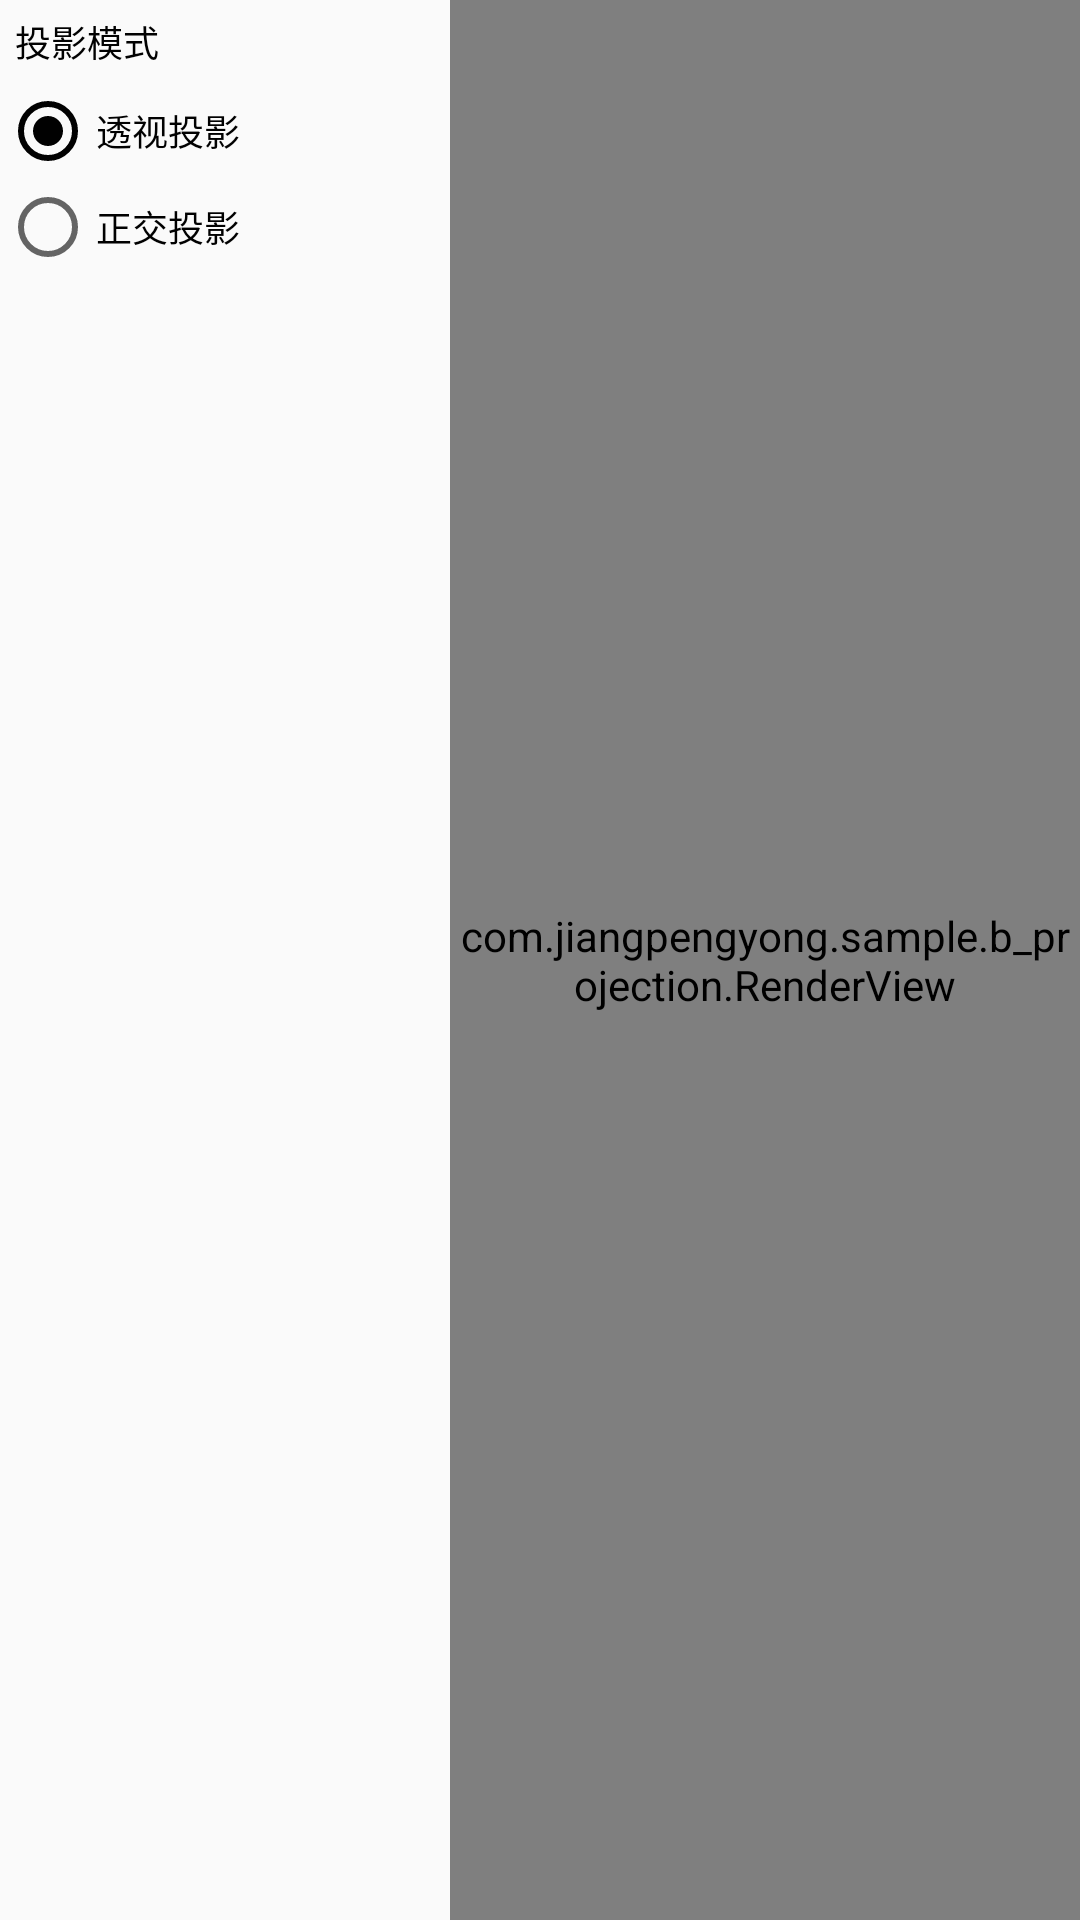

Produce the Android XML layout that renders to this screen, including the resource entries it uses.
<!-- AndroidManifest.xml: application theme AppTheme -->
<!-- res/layout/activity_projection.xml -->
<?xml version="1.0" encoding="utf-8"?>
<LinearLayout xmlns:android="http://schemas.android.com/apk/res/android"
    android:layout_width="match_parent"
    android:layout_height="match_parent"
    android:orientation="horizontal">

    <LinearLayout
        android:id="@+id/control_bar"
        android:layout_width="150dp"
        android:layout_height="match_parent"
        android:orientation="vertical">

        <TextView
            android:layout_width="match_parent"
            android:layout_height="wrap_content"
            android:padding="5dp"
            android:text="投影模式"
            android:textColor="@color/primary_black"
            android:textSize="12sp" />

        <RadioGroup
            android:id="@+id/projection"
            android:layout_width="match_parent"
            android:layout_height="wrap_content">
            <RadioButton
                android:id="@+id/frustum"
                android:layout_width="match_parent"
                android:layout_height="wrap_content"
                android:checked="true"
                android:text="透视投影"
                android:textColor="@color/primary_black"
                android:textSize="12sp" />

            <RadioButton
                android:id="@+id/ortho"
                android:layout_width="match_parent"
                android:layout_height="wrap_content"
                android:text="正交投影"
                android:textColor="@color/primary_black"
                android:textSize="12sp" />
        </RadioGroup>

    </LinearLayout>

    <com.jiangpengyong.sample.b_projection.RenderView
        android:id="@+id/surface_view"
        android:layout_width="match_parent"
        android:layout_height="match_parent" />

</LinearLayout>
<!-- resources referenced by this layout -->
<resources>
  <color name="primary_black">#010101</color>
  <style name="AppTheme" parent="Theme.AppCompat.DayNight.NoActionBar">
          <item name="colorPrimary">@color/primary_yellow</item>
          <item name="colorPrimaryDark">@color/primary_orange</item>
          <item name="colorAccent">@color/primary_black</item>
      </style>
  <color name="primary_yellow">#F6D58A</color>
  <color name="primary_orange">#F79F77</color>
</resources>
